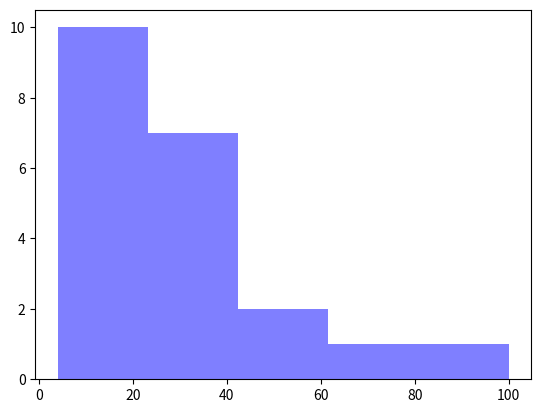

This chart was generated by the following Python code:
import numpy as np
import matplotlib.mlab as mlab
import matplotlib.pyplot as plt
 
x = [21,22,23,4,5,6,77,8,9,10,31,32,33,34,35,36,37,18,49,50,100]
num_bins = 5
n, bins, patches = plt.hist(x, num_bins, facecolor='blue', alpha=0.5)
plt.show()
